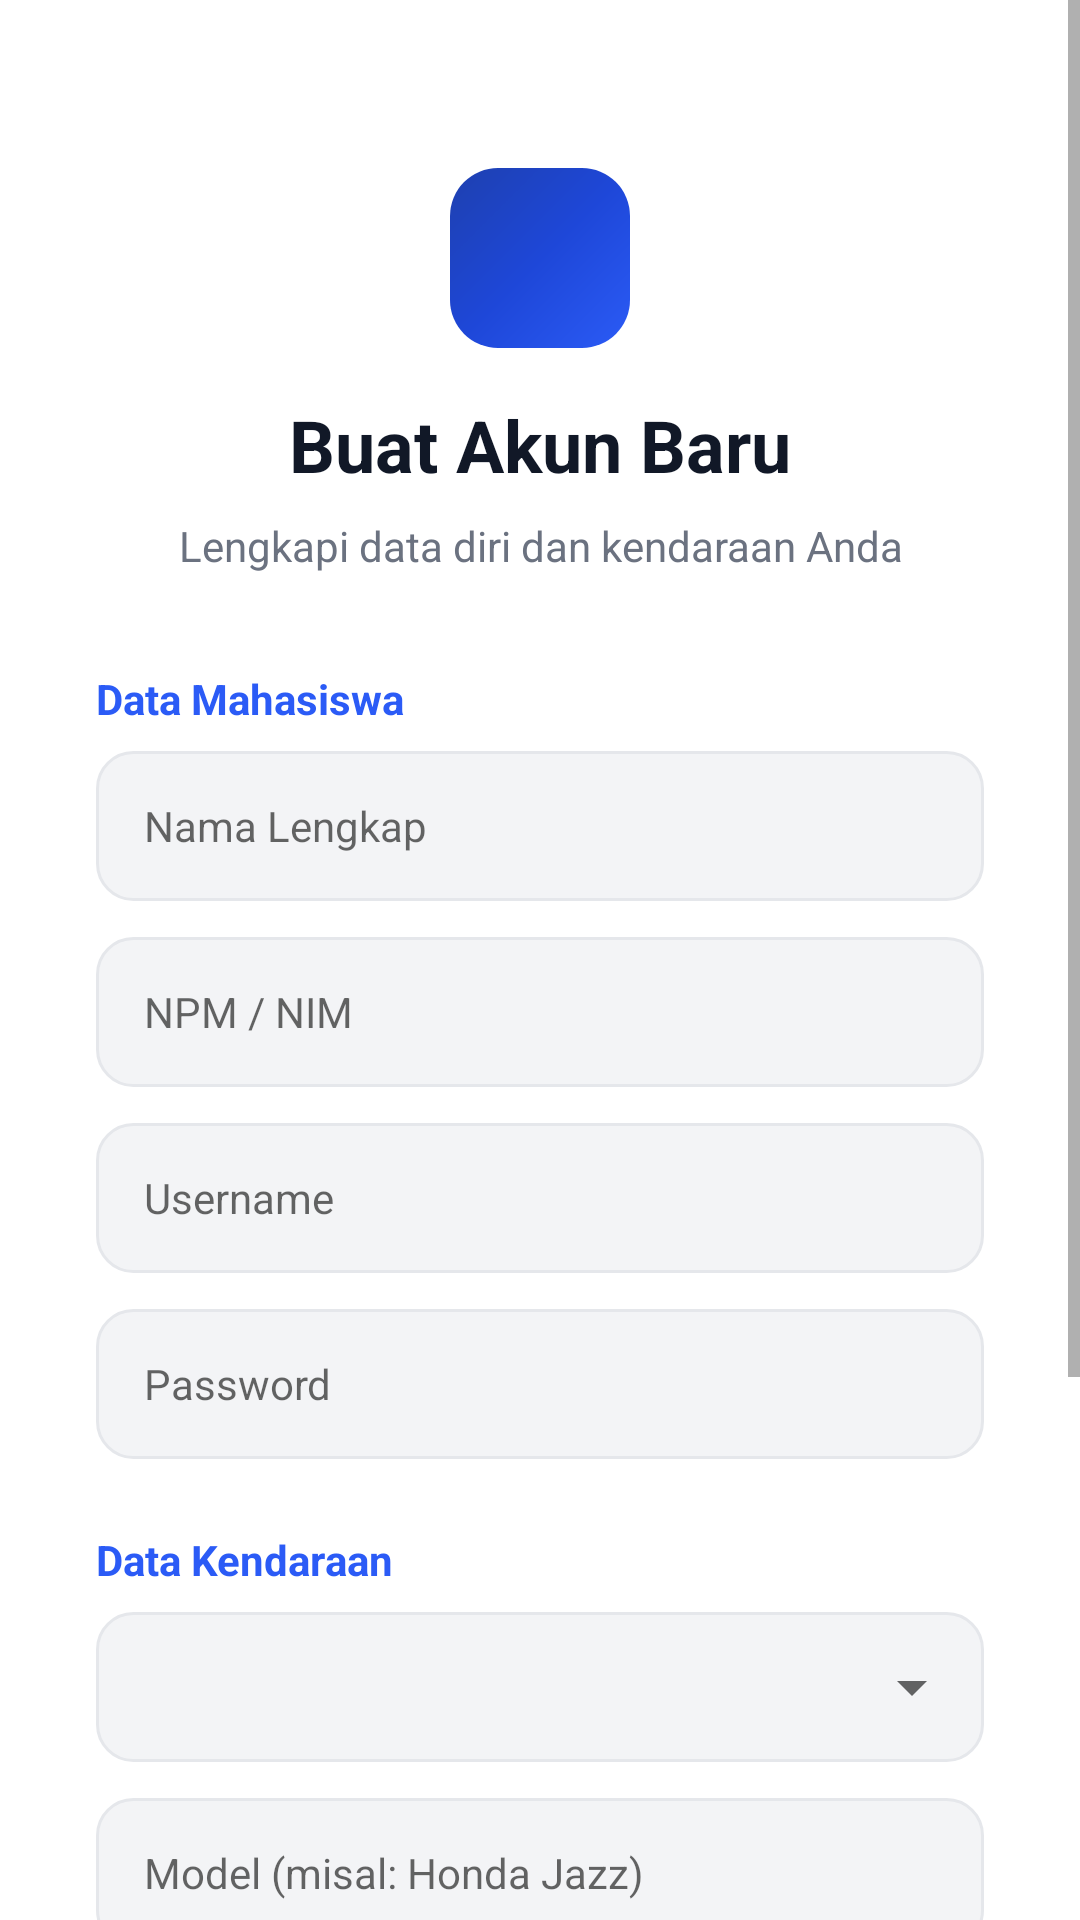

Reconstruct the res/layout file that produces this screen, plus the resources it refers to.
<!-- AndroidManifest.xml: application theme Theme.Intelixx -->
<!-- res/layout/activity_register.xml -->
<?xml version="1.0" encoding="utf-8"?>
<ScrollView xmlns:android="http://schemas.android.com/apk/res/android"
    xmlns:app="http://schemas.android.com/apk/res-auto"
    android:layout_width="match_parent"
    android:layout_height="match_parent"
    android:background="@color/white"
    android:fillViewport="true">

    <LinearLayout
        android:layout_width="match_parent"
        android:layout_height="wrap_content"
        android:gravity="center_horizontal"
        android:orientation="vertical"
        android:padding="32dp">

        <ImageView
            android:layout_width="60dp"
            android:layout_height="60dp"
            android:layout_marginTop="24dp"
            android:layout_marginBottom="16dp"
            android:background="@drawable/bg_gradient"
            android:padding="12dp"
            android:src="@drawable/ic_profile"
            app:tint="@color/white" />

        <TextView
            android:layout_width="wrap_content"
            android:layout_height="wrap_content"
            android:layout_marginBottom="8dp"
            android:text="Buat Akun Baru"
            android:textColor="@color/text_primary"
            android:textSize="24sp"
            android:textStyle="bold" />

        <TextView
            android:layout_width="wrap_content"
            android:layout_height="wrap_content"
            android:layout_marginBottom="32dp"
            android:gravity="center"
            android:text="Lengkapi data diri dan kendaraan Anda"
            android:textColor="@color/text_secondary"
            android:textSize="14sp" />

        <TextView
            android:layout_width="match_parent"
            android:layout_height="wrap_content"
            android:text="Data Mahasiswa"
            android:textColor="@color/primary_blue"
            android:textStyle="bold"
            android:layout_marginBottom="8dp"/>

        <EditText
            android:id="@+id/etRegName"
            android:layout_width="match_parent"
            android:layout_height="50dp"
            android:layout_marginBottom="12dp"
            android:background="@drawable/bg_input_field"
            android:hint="Nama Lengkap"
            android:inputType="textPersonName"
            android:paddingHorizontal="16dp"
            android:textSize="14sp" />

        <EditText
            android:id="@+id/etRegNPM"
            android:layout_width="match_parent"
            android:layout_height="50dp"
            android:layout_marginBottom="12dp"
            android:background="@drawable/bg_input_field"
            android:hint="NPM / NIM"
            android:inputType="number"
            android:paddingHorizontal="16dp"
            android:textSize="14sp" />

        <EditText
            android:id="@+id/etRegUsername"
            android:layout_width="match_parent"
            android:layout_height="50dp"
            android:layout_marginBottom="12dp"
            android:background="@drawable/bg_input_field"
            android:hint="Username"
            android:inputType="text"
            android:paddingHorizontal="16dp"
            android:textSize="14sp" />

        <EditText
            android:id="@+id/etRegPassword"
            android:layout_width="match_parent"
            android:layout_height="50dp"
            android:layout_marginBottom="24dp"
            android:background="@drawable/bg_input_field"
            android:hint="Password"
            android:inputType="textPassword"
            android:paddingHorizontal="16dp"
            android:textSize="14sp" />

        <TextView
            android:layout_width="match_parent"
            android:layout_height="wrap_content"
            android:text="Data Kendaraan"
            android:textColor="@color/primary_blue"
            android:textStyle="bold"
            android:layout_marginBottom="8dp"/>

        <LinearLayout
            android:layout_width="match_parent"
            android:layout_height="50dp"
            android:layout_marginBottom="12dp"
            android:background="@drawable/bg_input_field"
            android:orientation="horizontal">

            <Spinner
                android:id="@+id/spVehicleType"
                android:layout_width="match_parent"
                android:layout_height="match_parent"
                android:paddingStart="8dp" />
        </LinearLayout>

        <EditText
            android:id="@+id/etVehicleModel"
            android:layout_width="match_parent"
            android:layout_height="50dp"
            android:layout_marginBottom="12dp"
            android:background="@drawable/bg_input_field"
            android:hint="Model (misal: Honda Jazz)"
            android:inputType="text"
            android:paddingHorizontal="16dp"
            android:textSize="14sp" />

        <EditText
            android:id="@+id/etVehiclePlate"
            android:layout_width="match_parent"
            android:layout_height="50dp"
            android:layout_marginBottom="32dp"
            android:background="@drawable/bg_input_field"
            android:hint="Plat Nomor (misal: B 1234 AB)"
            android:inputType="textCapCharacters"
            android:paddingHorizontal="16dp"
            android:textSize="14sp" />

        <androidx.appcompat.widget.AppCompatButton
            android:id="@+id/btnRegister"
            android:layout_width="match_parent"
            android:layout_height="50dp"
            android:background="@drawable/bg_button"
            android:text="Daftar Sekarang"
            android:textAllCaps="false"
            android:textColor="@color/white"
            android:textSize="16sp"
            android:textStyle="bold" />

        <LinearLayout
            android:layout_width="wrap_content"
            android:layout_height="wrap_content"
            android:layout_marginTop="24dp"
            android:layout_marginBottom="24dp"
            android:orientation="horizontal">

            <TextView
                android:layout_width="wrap_content"
                android:layout_height="wrap_content"
                android:text="Sudah punya akun? "
                android:textColor="@color/text_secondary"
                android:textSize="14sp" />

            <TextView
                android:id="@+id/tvLoginLink"
                android:layout_width="wrap_content"
                android:layout_height="wrap_content"
                android:text="Login disini"
                android:textColor="@color/primary_blue"
                android:textStyle="bold"
                android:textSize="14sp" />
        </LinearLayout>

    </LinearLayout>
</ScrollView>
<!-- resources referenced by this layout -->
<resources>
  <color name="primary_blue">#2B5BF6</color>
  <color name="text_primary">#111827</color>
  <color name="text_secondary">#6B7280</color>
  <color name="white">#FFFFFF</color>
  <!-- drawable bg_button (drawable) -->
  <?xml version="1.0" encoding="utf-8"?>
  <shape xmlns:android="http://schemas.android.com/apk/res/android">
      <gradient
          android:angle="0"
          android:startColor="#2B5BF6"
          android:endColor="#1E40AF"
          android:type="linear" />
      <corners android:radius="12dp" />
  </shape>
  <!-- drawable bg_gradient (drawable) -->
  <?xml version="1.0" encoding="utf-8"?>
  <shape xmlns:android="http://schemas.android.com/apk/res/android">
      <gradient
          android:angle="135"
          android:startColor="#2B5BF6"
          android:centerColor="#1E47D8"
          android:endColor="#1E40AF"
          android:type="linear" />
      <corners android:radius="16dp" />
  </shape>
  <!-- drawable bg_input_field (drawable) -->
  <?xml version="1.0" encoding="utf-8"?>
  <shape xmlns:android="http://schemas.android.com/apk/res/android">
      <solid android:color="#F3F4F6" /> <corners android:radius="12dp" />
      <stroke android:width="1dp" android:color="#E5E7EB" />
  </shape>
  <style name="Theme.Intelixx" parent="Theme.MaterialComponents.Light.NoActionBar">
  
          <item name="colorPrimary">@color/primary_blue</item>
          <item name="colorPrimaryVariant">@color/primary_blue</item>
          <item name="colorOnPrimary">@color/white</item>
  
          <item name="android:statusBarColor">?attr/colorPrimaryVariant</item>
  
          <item name="android:windowAnimationStyle">@style/SmoothActivityTransition</item>
      </style>
  <style name="SmoothActivityTransition" parent="@android:style/Animation.Activity">
          <item name="android:activityOpenEnterAnimation">@anim/fade_in</item>
          <item name="android:activityOpenExitAnimation">@anim/fade_out</item>
          <item name="android:activityCloseEnterAnimation">@anim/fade_in</item>
          <item name="android:activityCloseExitAnimation">@anim/fade_out</item>
      </style>
</resources>
